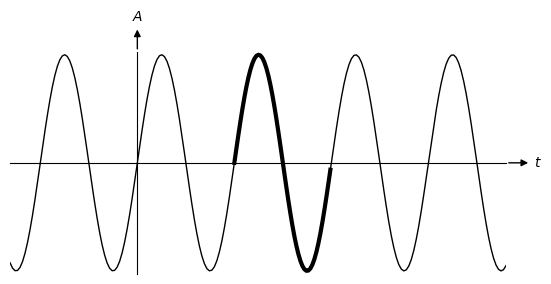

This chart was generated by the following Python code:
import numpy as np
import matplotlib.pyplot as plt

fig = plt.figure()
ax = plt.gca()

#-- Set axis spines at 0
for spine in ['left', 'bottom']:
    ax.spines[spine].set_position('zero')

#-- Hide the other spines...
for spine in ['right', 'top']:
    ax.spines[spine].set_color('none')

#-- Decorate the spines
arrow_length = 20 # In points

#-- X-axis arrow
ax.annotate('$t$', xy=(1, 0), xycoords=('axes fraction', 'data'), 
            xytext=(arrow_length, 0), textcoords='offset points',
            ha='left', va='center',
            arrowprops=dict(arrowstyle='<|-', fc='black'))

#-- Y-axis arrow
ax.annotate('$A$', xy=(0, 1), xycoords=('data', 'axes fraction'), 
            xytext=(0, arrow_length), textcoords='offset points',
            ha='center', va='bottom',
            arrowprops=dict(arrowstyle='<|-', fc='black'))

#-- Plot
ax.axis([-5.25*np.pi/2, 7.6*np.pi, -7.2, +7.2])
ax.grid(False)
ax.set_aspect(1)


# Turn off ticks
ax.set_yticks([])
ax.set_xticks([])

# Turn off tick labels
ax.set_yticklabels([])
ax.set_xticklabels([])

#-- Function

Theta = np.linspace(-5.25*np.pi/2, 7.6*np.pi, 200)
Amplitude = 7*np.sin(Theta)
ax.plot(Theta, Amplitude, 'k-', linewidth=1)

Theta2 = np.linspace(2*np.pi, 4*np.pi-(np.pi/49), 49)
Amplitude2 = 7*np.sin(Theta2)
ax.plot(Theta2, Amplitude2, 'k-', linewidth=3)

plt.savefig("plot.png", bbox_inches='tight')

plt.show()
